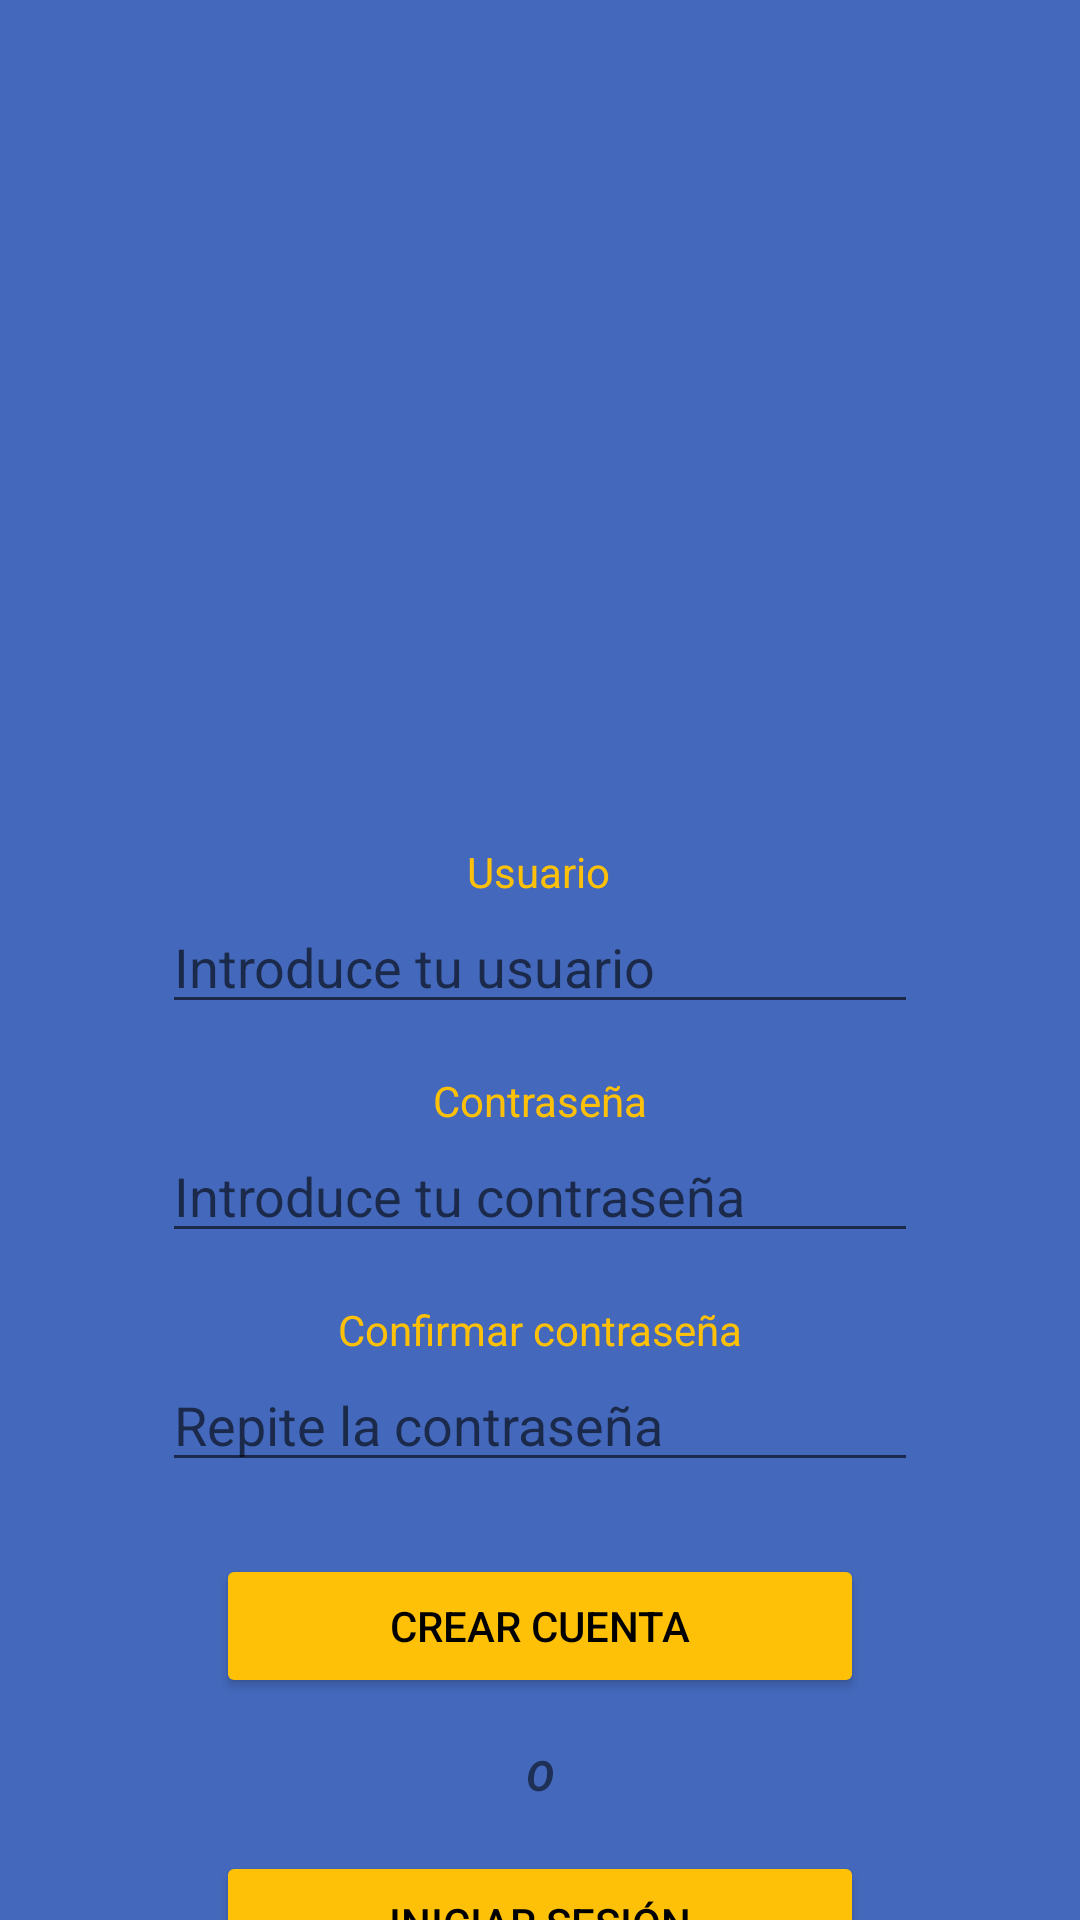

Write the Android layout XML for this screen, with the resource values it uses.
<!-- AndroidManifest.xml: application theme Theme.Ejercicio2_Luis -->
<!-- res/layout/registro_usuario.xml -->
<?xml version="1.0" encoding="utf-8"?>
<androidx.constraintlayout.widget.ConstraintLayout xmlns:android="http://schemas.android.com/apk/res/android"
    xmlns:app="http://schemas.android.com/apk/res-auto"
    xmlns:tools="http://schemas.android.com/tools"
    android:id="@+id/main"
    android:layout_width="match_parent"
    android:layout_height="match_parent"
    tools:context=".Vista.RegistroActivity"
    android:background="@color/azul">

    <ImageView
        android:id="@+id/imgLogo"
        android:layout_width="176dp"
        android:layout_height="153dp"
        android:layout_marginTop="60dp"
        android:src="@drawable/ic_material_oficina"
        app:layout_constraintEnd_toEndOf="parent"
        app:layout_constraintHorizontal_bias="0.5"
        app:layout_constraintStart_toStartOf="parent"
        app:layout_constraintTop_toTopOf="parent" />

    <TextView
        android:id="@+id/tvLoginUsuario"
        android:layout_width="wrap_content"
        android:layout_height="wrap_content"
        android:layout_marginTop="68dp"
        android:text="Usuario"
        android:textColor="@color/amarillo"
        app:layout_constraintEnd_toEndOf="parent"
        app:layout_constraintHorizontal_bias="0.498"
        app:layout_constraintStart_toStartOf="parent"
        app:layout_constraintTop_toBottomOf="@+id/imgLogo" />

    <EditText
        android:id="@+id/etRegUsuario"
        android:layout_width="0dp"
        android:layout_height="wrap_content"
        android:ems="10"
        android:inputType="text"
        android:hint="Introduce tu usuario"
        app:layout_constraintStart_toStartOf="parent"
        app:layout_constraintEnd_toEndOf="parent"
        app:layout_constraintTop_toBottomOf="@+id/tvLoginUsuario"
        app:layout_constraintWidth_percent="0.7" />

    
    <TextView
        android:id="@+id/tvErrorUsuario"
        android:layout_width="wrap_content"
        android:layout_height="wrap_content"
        android:text="Este usuario ya existe"
        android:textColor="#FF0000"
        android:visibility="gone"
        app:layout_constraintTop_toBottomOf="@+id/etRegUsuario"
        app:layout_constraintStart_toStartOf="parent"
        app:layout_constraintEnd_toEndOf="parent" />

    <TextView
        android:id="@+id/tvLoginContraseña"
        android:layout_width="wrap_content"
        android:layout_height="wrap_content"
        android:layout_marginTop="16dp"
        android:text="Contraseña"
        android:textColor="@color/amarillo"
        app:layout_constraintTop_toBottomOf="@+id/tvErrorUsuario"
        app:layout_constraintStart_toStartOf="parent"
        app:layout_constraintEnd_toEndOf="parent" />

    <EditText
        android:id="@+id/pswRegPassword"
        android:layout_width="0dp"
        android:layout_height="wrap_content"
        android:ems="10"
        android:inputType="textPassword"
        android:hint="Introduce tu contraseña"
        app:layout_constraintStart_toStartOf="parent"
        app:layout_constraintEnd_toEndOf="parent"
        app:layout_constraintTop_toBottomOf="@+id/tvLoginContraseña"
        app:layout_constraintWidth_percent="0.7" />

    
    <TextView
        android:id="@+id/tvErrorPassword"
        android:layout_width="wrap_content"
        android:layout_height="wrap_content"
        android:text="La contraseña debe tener al menos 6 caracteres"
        android:textColor="@color/rojo"
        android:visibility="gone"
        app:layout_constraintTop_toBottomOf="@+id/pswRegPassword"
        app:layout_constraintStart_toStartOf="parent"
        app:layout_constraintEnd_toEndOf="parent" />

    <TextView
        android:id="@+id/tvConfirmarLoginContraseña"
        android:layout_width="wrap_content"
        android:layout_height="wrap_content"
        android:layout_marginTop="16dp"
        android:text="Confirmar contraseña"
        android:textColor="@color/amarillo"
        app:layout_constraintTop_toBottomOf="@+id/tvErrorPassword"
        app:layout_constraintStart_toStartOf="parent"
        app:layout_constraintEnd_toEndOf="parent" />

    <EditText
        android:id="@+id/pswConfirmarPassword"
        android:layout_width="0dp"
        android:layout_height="wrap_content"
        android:ems="10"
        android:inputType="textPassword"
        android:hint="Repite la contraseña"
        app:layout_constraintStart_toStartOf="parent"
        app:layout_constraintEnd_toEndOf="parent"
        app:layout_constraintTop_toBottomOf="@+id/tvConfirmarLoginContraseña"
        app:layout_constraintWidth_percent="0.7" />

    
    <TextView
        android:id="@+id/tvErrorConfirmarPassword"
        android:layout_width="wrap_content"
        android:layout_height="wrap_content"
        android:text="Las contraseñas no coinciden"
        android:textColor="@color/rojo"
        android:visibility="gone"
        app:layout_constraintTop_toBottomOf="@+id/pswConfirmarPassword"
        app:layout_constraintStart_toStartOf="parent"
        app:layout_constraintEnd_toEndOf="parent" />

    <Button
        android:id="@+id/btnCrearCuenta"
        android:layout_width="0dp"
        android:layout_height="wrap_content"
        android:layout_marginTop="24dp"
        android:backgroundTint="@color/amarillo"
        android:text="Crear Cuenta"
        android:textColor="@color/black"
        app:layout_constraintEnd_toEndOf="parent"
        app:layout_constraintStart_toStartOf="parent"
        app:layout_constraintTop_toBottomOf="@+id/tvErrorConfirmarPassword"
        app:layout_constraintWidth_percent="0.6" />

    <TextView
        android:id="@+id/separador"
        android:layout_width="wrap_content"
        android:layout_height="wrap_content"
        android:layout_marginTop="16dp"
        android:text="O"
        android:textStyle="bold|italic"
        app:layout_constraintEnd_toEndOf="parent"
        app:layout_constraintStart_toStartOf="parent"
        app:layout_constraintTop_toBottomOf="@+id/btnCrearCuenta" />

    <Button
        android:id="@+id/btnIrAIniciarSesion"
        android:layout_width="0dp"
        android:layout_height="wrap_content"
        android:layout_marginTop="16dp"
        android:backgroundTint="@color/amarillo"
        android:text="Iniciar sesión"
        android:textColor="@color/black"
        app:layout_constraintEnd_toEndOf="parent"
        app:layout_constraintStart_toStartOf="parent"
        app:layout_constraintTop_toBottomOf="@+id/separador"
        app:layout_constraintWidth_percent="0.6" />

</androidx.constraintlayout.widget.ConstraintLayout>
<!-- resources referenced by this layout -->
<resources>
  <color name="amarillo">#FFC107</color>
  <color name="azul">#4469BC</color>
  <color name="black">#FF000000</color>
  <color name="rojo">#F81616</color>
  <style name="Theme.Ejercicio2_Luis" parent="Base.Theme.Ejercicio2_Luis" />
  <style name="Base.Theme.Ejercicio2_Luis" parent="Theme.AppCompat.Light.NoActionBar">
          <item name="colorPrimary">@color/azul</item>
          <item name="colorPrimaryDark">@color/grisOscuro</item>
          <item name="colorAccent">@color/amarillo</item>
      </style>
  <color name="grisOscuro">#302E2E</color>
</resources>
